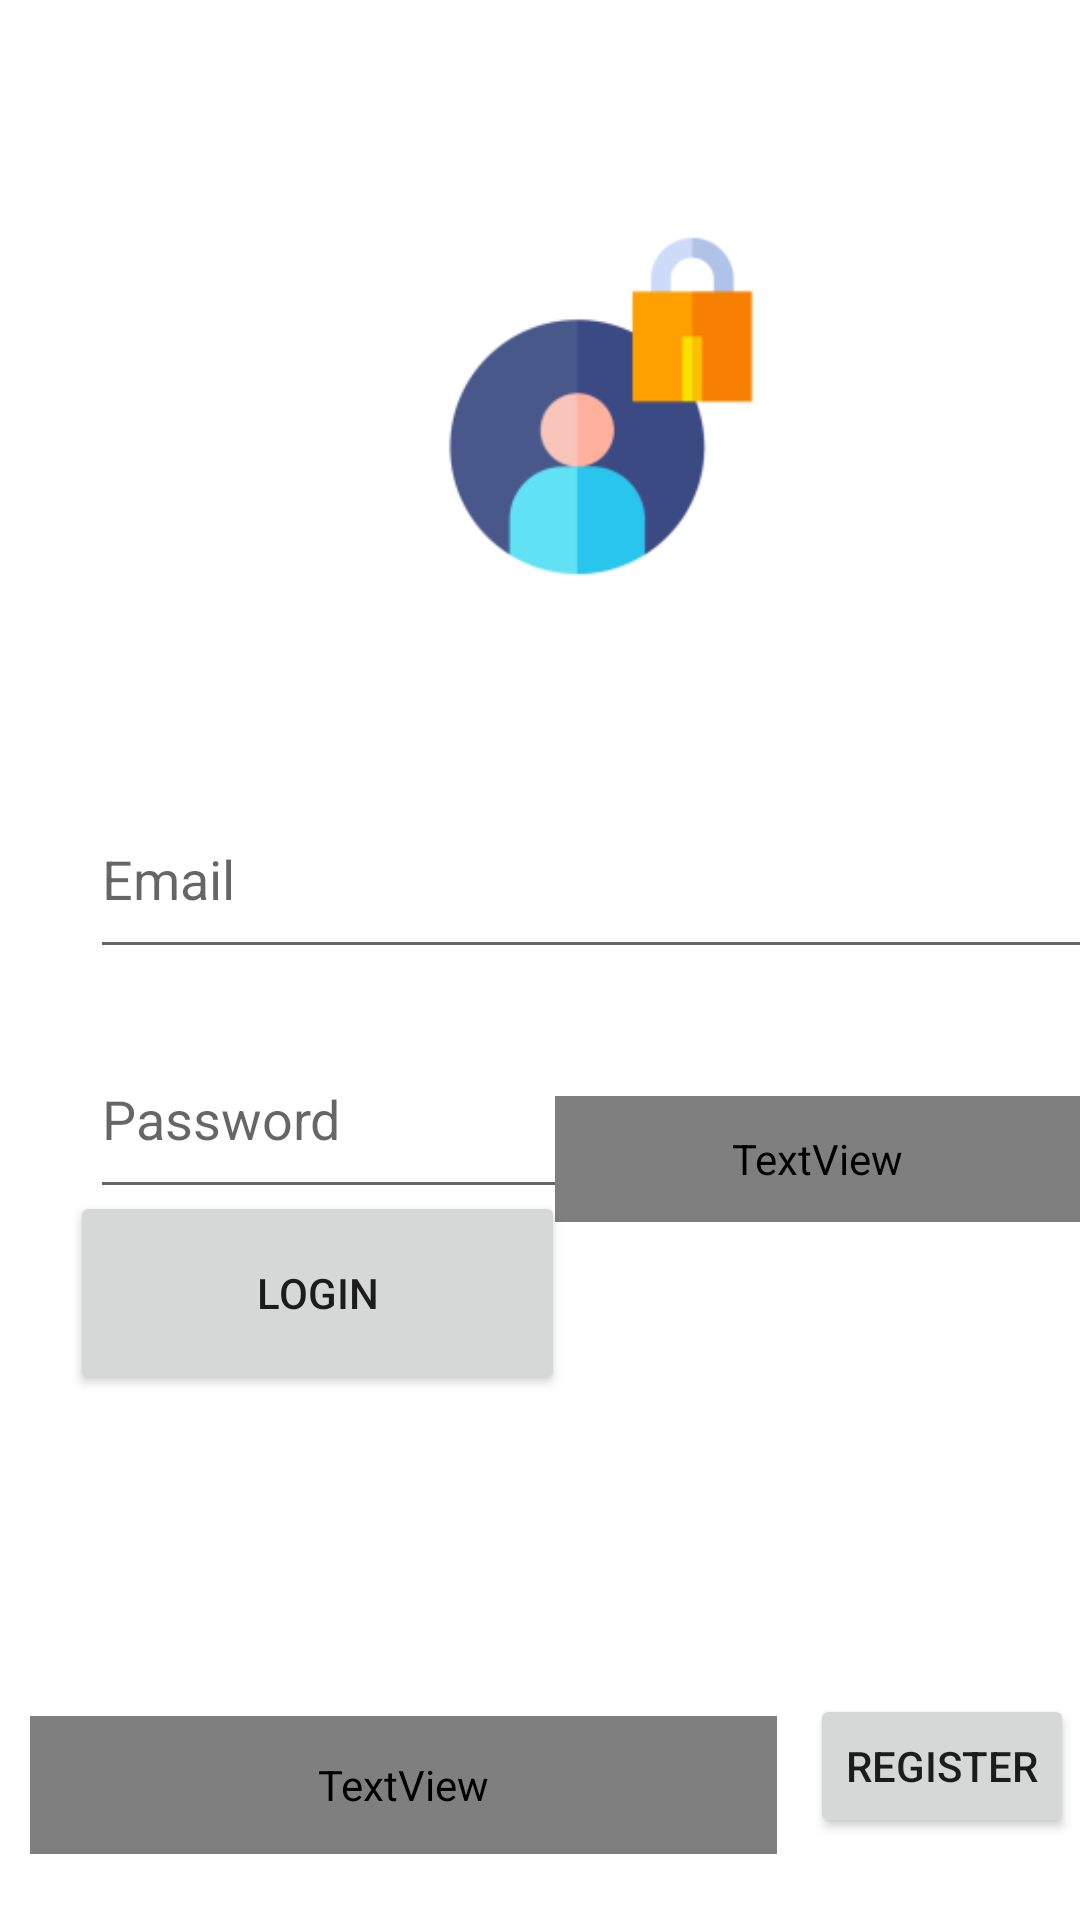

This screen was rendered from an Android layout file. Write that file and the resources it references.
<!-- AndroidManifest.xml: application theme Theme.Elective_app -->
<!-- res/layout/activity_main.xml -->
<?xml version="1.0" encoding="utf-8"?>
<androidx.constraintlayout.widget.ConstraintLayout xmlns:android="http://schemas.android.com/apk/res/android"
    xmlns:app="http://schemas.android.com/apk/res-auto"
    xmlns:tools="http://schemas.android.com/tools"
    android:layout_width="match_parent"
    android:layout_height="match_parent"
    tools:context=".MainActivity">

    <Button
        android:id="@+id/loginbtn"
        android:layout_width="165dp"
        android:layout_height="68dp"
        android:text="Login"
        app:layout_constraintBottom_toBottomOf="parent"
        app:layout_constraintEnd_toEndOf="parent"
        app:layout_constraintHorizontal_bias="0.12"
        app:layout_constraintStart_toStartOf="parent"
        app:layout_constraintTop_toTopOf="parent"
        app:layout_constraintVertical_bias="0.694"
        tools:ignore="MissingConstraints" />

    <EditText
        android:id="@+id/loginemail"
        android:layout_width="339dp"
        android:layout_height="63dp"
        android:ems="10"
        android:hint="Email"
        android:inputType="textEmailAddress"
        android:translationX="30dp"
        android:translationY="260dp"
        app:layout_constraintEnd_toEndOf="parent"
        app:layout_constraintHorizontal_bias="0.0"
        app:layout_constraintStart_toStartOf="parent"
        tools:ignore="MissingConstraints"
        tools:layout_editor_absoluteY="234dp" />

    <EditText
        android:id="@+id/loginpassword"
        android:layout_width="339dp"
        android:layout_height="63dp"
        android:ems="10"
        android:hint="Password"
        android:inputType="numberPassword"
        android:translationX="30dp"
        android:translationY="340dp"
        app:layout_constraintEnd_toEndOf="parent"
        app:layout_constraintHorizontal_bias="0.0"
        app:layout_constraintStart_toStartOf="parent"
        tools:ignore="MissingConstraints"
        tools:layout_editor_absoluteY="-4dp" />

    <ImageView
        android:id="@+id/imageView4"
        android:layout_width="300dp"
        android:layout_height="220dp"
        android:translationX="50dp"
        android:translationY="25dp"
        app:srcCompat="@mipmap/login_foreground"
        tools:layout_editor_absoluteX="25dp"
        tools:layout_editor_absoluteY="440dp"
        tools:ignore="MissingConstraints" />

    <Button
        android:id="@+id/registerbtn"
        android:layout_width="wrap_content"
        android:layout_height="wrap_content"
        android:layout_marginTop="3dp"
        android:text="Register"
        android:translationX="270dp"
        android:translationY="550dp"
        app:layout_constraintBottom_toBottomOf="parent"
        app:layout_constraintTop_toTopOf="parent"
        app:layout_constraintVertical_bias="0.01999998"
        tools:ignore="MissingConstraints"
        tools:layout_editor_absoluteX="275dp" />

    <TextView
        android:id="@+id/textView"
        android:layout_width="249dp"
        android:layout_height="46dp"
        android:fontFamily="@font/alata"
        android:text="Still Don't Have an Account ?"
        android:textColor="#050505"
        android:textSize="19sp"
        android:textStyle="bold|italic"
        android:translationX="10dp"
        android:translationY="560dp"
        app:layout_constraintBottom_toBottomOf="parent"
        app:layout_constraintEnd_toEndOf="parent"
        app:layout_constraintHorizontal_bias="0.0"
        app:layout_constraintStart_toStartOf="parent"
        app:layout_constraintTop_toTopOf="parent"
        app:layout_constraintVertical_bias="0.01999998"
        tools:ignore="MissingConstraints" />

    <ProgressBar
        android:id="@+id/loginprogressBar"
        style="?android:attr/progressBarStyle"
        android:layout_width="wrap_content"
        android:layout_height="wrap_content"
        android:foregroundTint="#FF5722"
        android:indeterminateTint="#FF9800"
        android:visibility="invisible"
        app:layout_constraintBottom_toBottomOf="parent"
        app:layout_constraintEnd_toEndOf="parent"
        app:layout_constraintHorizontal_bias="0.709"
        app:layout_constraintStart_toStartOf="parent"
        app:layout_constraintTop_toTopOf="parent"
        app:layout_constraintVertical_bias="0.704" />

    <TextView
        android:id="@+id/forgotpasswd"
        android:layout_width="175dp"
        android:layout_height="42dp"
        android:fontFamily="@font/aclonica"
        android:text="Forgot Password ?"
        android:textAllCaps="false"
        android:textColor="#AEA6A3"
        android:textSize="14sp"
        android:textStyle="bold"
        app:layout_constraintBottom_toBottomOf="parent"
        app:layout_constraintEnd_toEndOf="parent"
        app:layout_constraintHorizontal_bias="1.0"
        app:layout_constraintStart_toStartOf="parent"
        app:layout_constraintTop_toTopOf="parent"
        app:layout_constraintVertical_bias="0.611" />

</androidx.constraintlayout.widget.ConstraintLayout>
<!-- resources referenced by this layout -->
<resources>
  <!-- mipmap login_foreground: png bitmap (mipmap-hdpi, 2759 bytes) -->
  <style name="Theme.Elective_app" parent="Theme.MaterialComponents.DayNight.DarkActionBar">
          
          <item name="colorPrimary">@color/purple_500</item>
          <item name="colorPrimaryVariant">@color/purple_700</item>
          <item name="colorOnPrimary">@color/white</item>
          
          <item name="colorSecondary">@color/teal_200</item>
          <item name="colorSecondaryVariant">@color/teal_700</item>
          <item name="colorOnSecondary">@color/black</item>
          
          <item name="android:statusBarColor" tools:targetApi="l">?attr/colorPrimaryVariant</item>
          
      </style>
  <!-- not gathered from this repository: default colours our renderer supplied (Android Studio template values) -->
  <color name="purple_500">#FF6200EE</color>
  <color name="purple_700">#FF3700B3</color>
  <color name="teal_200">#FF03DAC5</color>
  <color name="teal_700">#FF018786</color>
  <color name="black">#FF000000</color>
  <color name="white">#FFFFFFFF</color>
</resources>
